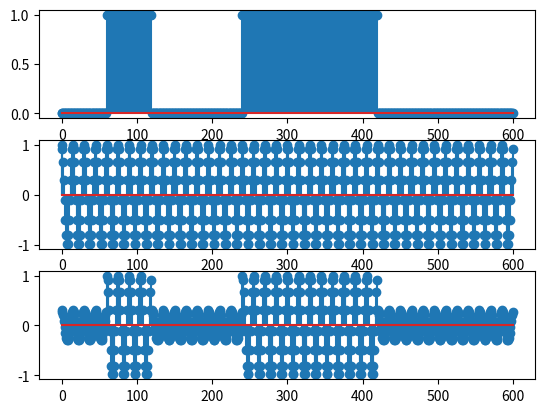

Write the Python code that produced this figure.
import matplotlib.pyplot as plt
import math
import random

def probkujBity(bity, czasTrwaniaTransmisji, fp):
    out = []
    ileProbekNaBit = int((czasTrwaniaTransmisji*fp)/len(bity))
    for b in bity:
        for _ in range(ileProbekNaBit):
            out.append(b)
    return out

def main():
    czasTrwaniaBitu = 0.5 # [s]
    fprobkowania = 30
    fnosnej = 2

    czasTrwaniaTransmisji = 20 # [s]

    ileBitow = round(czasTrwaniaBitu*czasTrwaniaTransmisji)
    bity = [random.randint(0,1) for i in range(ileBitow)]
    probkiBitow = probkujBity(bity, czasTrwaniaTransmisji, fprobkowania)

    czas = [i/fprobkowania for i in range(0, czasTrwaniaTransmisji*fprobkowania)]
    nosna = [math.cos(2*math.pi*fnosnej*czas[i]) for i in range(len(czas))]

    zmodulowany = []
    for i in range(len(nosna)):
        ampl = 1
        if(probkiBitow[i] == 0):
            ampl = 0.3
        zmodulowany.append(ampl*nosna[i])

    plt.subplot(3,1,1)
    plt.stem(probkiBitow)

    plt.subplot(3,1,2)
    plt.stem(nosna)

    plt.subplot(3,1,3)
    plt.stem(zmodulowany)

    plt.show()

if __name__ == '__main__':
    main()